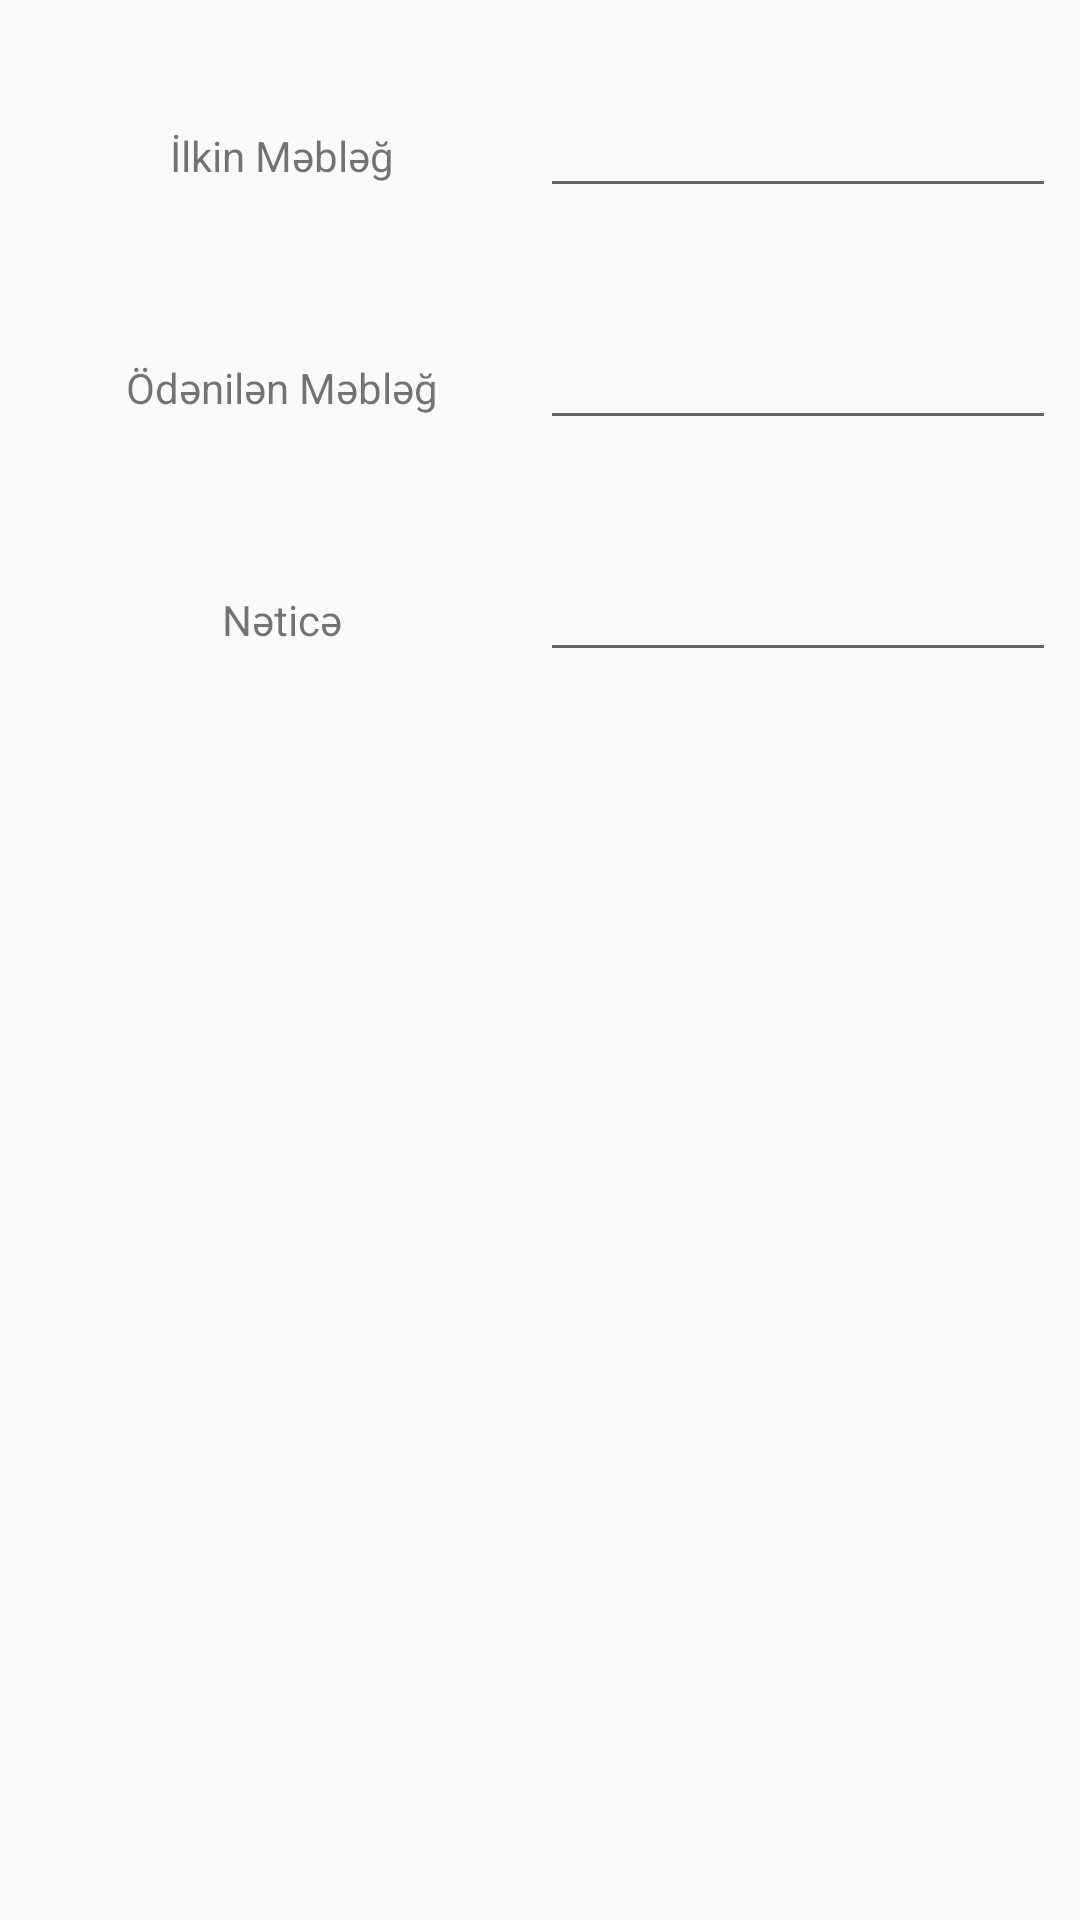

Write the Android layout XML for this screen, with the resource values it uses.
<!-- AndroidManifest.xml: application theme AppTheme -->
<!-- res/layout/layout_change_profit_dialog.xml -->
<?xml version="1.0" encoding="utf-8"?>
<LinearLayout xmlns:android="http://schemas.android.com/apk/res/android"
    android:orientation="vertical"
    android:layout_width="match_parent"
    android:layout_height="match_parent">

    <LinearLayout
        android:layout_width="match_parent"
        android:layout_height="wrap_content"
        android:layout_marginTop="20dp"
        android:orientation="horizontal"
        android:padding="8dp">

        <TextView
            android:layout_width="match_parent"
            android:layout_height="wrap_content"
            android:layout_weight="0.5"
            android:gravity="center"
            android:text="@string/initial" />

        <EditText
            android:id="@+id/initial"
            android:layout_width="match_parent"
            android:layout_height="wrap_content"
            android:layout_weight="0.5"
            android:inputType="numberDecimal"
            android:gravity="center"/>
    </LinearLayout>

    <LinearLayout
        android:layout_width="match_parent"
        android:layout_height="wrap_content"
        android:layout_marginTop="20dp"
        android:orientation="horizontal"
        android:padding="8dp">

        <TextView
            android:layout_width="match_parent"
            android:layout_height="wrap_content"
            android:layout_weight="0.5"
            android:gravity="center"
            android:text="@string/paid" />

        <EditText
            android:id="@+id/payed"
            android:layout_width="match_parent"
            android:layout_height="wrap_content"
            android:layout_weight="0.5"
            android:inputType="numberDecimal"
            android:gravity="center"/>
    </LinearLayout>

    <LinearLayout
        android:layout_width="match_parent"
        android:layout_height="wrap_content"
        android:layout_marginTop="20dp"
        android:orientation="horizontal"
        android:padding="8dp">

        <TextView
            android:layout_width="match_parent"
            android:layout_height="wrap_content"
            android:layout_weight="0.5"
            android:gravity="center"
            android:text="@string/result" />

        <EditText
            android:id="@+id/result"
            android:layout_width="match_parent"
            android:layout_height="wrap_content"
            android:layout_weight="0.5"
            android:inputType="numberDecimal"
            android:gravity="center"/>
    </LinearLayout>

</LinearLayout>
<!-- resources referenced by this layout -->
<resources>
  <string name="initial">İlkin Məbləğ</string>
  <string name="paid">Ödənilən Məbləğ</string>
  <string name="result">Nəticə</string>
  <style name="AppTheme" parent="Theme.AppCompat.Light.DarkActionBar">
          
          <item name="colorPrimary">@color/white</item>
          <item name="colorPrimaryDark">@color/colorPrimaryDark</item>
          <item name="colorAccent">@color/colorAccent</item>
          <item name="android:actionMenuTextColor">@color/black</item>
          <item name="android:textColor">@color/black</item>
  
          <item name="actionBarTheme">@style/AppTheme.AppBarOverlay</item>
      </style>
  <color name="white">#FFFFFF</color>
  <color name="colorPrimaryDark">#303F9F</color>
  <color name="colorAccent">#D81B60</color>
  <color name="black">#000000</color>
  <style name="AppTheme.AppBarOverlay" parent="ThemeOverlay.AppCompat.Dark.ActionBar">
          <item name="android:textColorPrimary">@color/actionBarTextColor</item>
      </style>
  <color name="actionBarTextColor">#000</color>
</resources>
